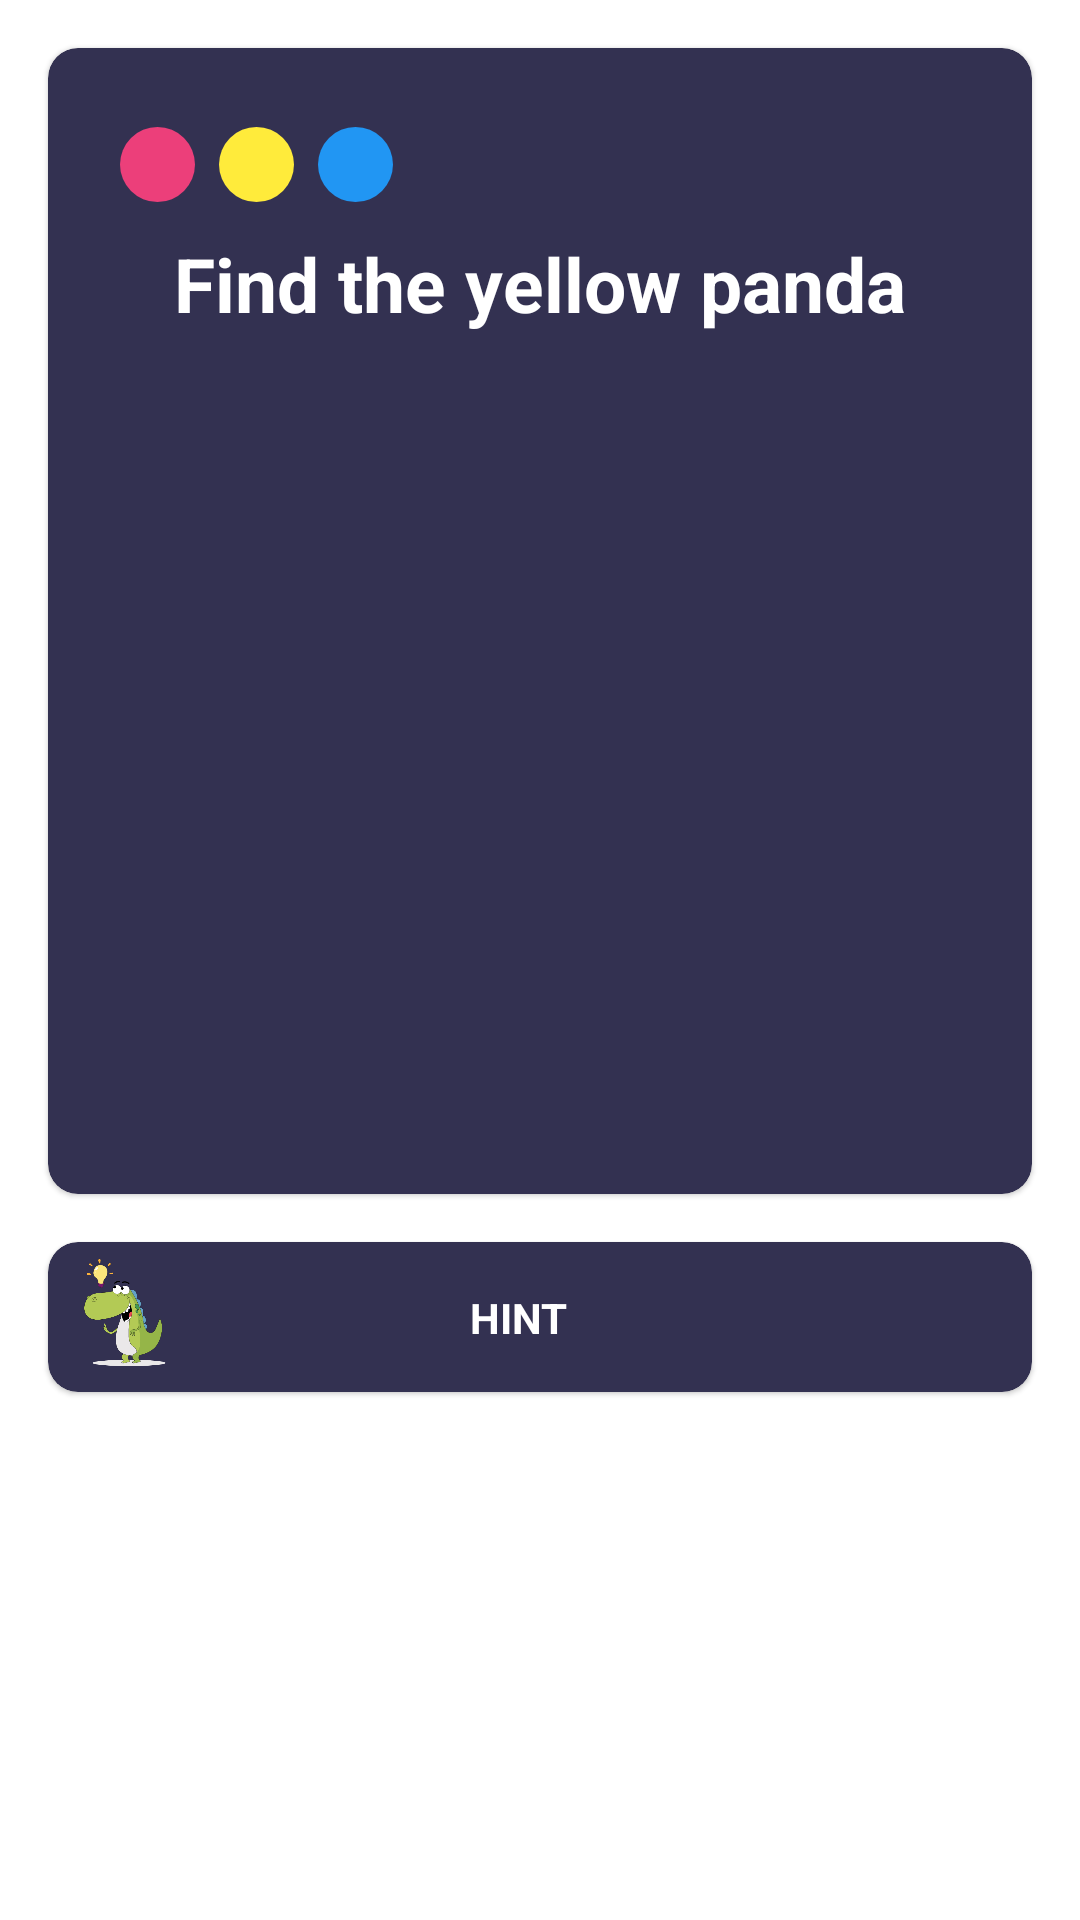

Here is an Android app screen rendered from its layout file. Give the layout XML and the strings, colors and styles it references.
<!-- AndroidManifest.xml: application theme Theme.SimpleGame -->
<!-- res/layout/fragment_level_ten.xml -->
<?xml version="1.0" encoding="utf-8"?>
<androidx.constraintlayout.widget.ConstraintLayout xmlns:android="http://schemas.android.com/apk/res/android"
    xmlns:app="http://schemas.android.com/apk/res-auto"
    android:layout_width="match_parent"
    android:layout_height="match_parent">

    <com.google.android.material.card.MaterialCardView
        android:id="@+id/materialCardView"
        android:layout_width="match_parent"
        android:layout_height="wrap_content"
        android:layout_margin="16dp"
        android:backgroundTint="@color/card_background"
        app:cardCornerRadius="10dp"
        app:layout_constraintEnd_toEndOf="parent"
        app:layout_constraintStart_toStartOf="parent"
        app:layout_constraintTop_toTopOf="parent">

        <androidx.constraintlayout.widget.ConstraintLayout
            android:id="@+id/area"
            android:layout_width="match_parent"
            android:layout_height="350dp"
            android:layout_margin="16dp">

            <ImageView
                android:id="@+id/pink"
                android:layout_width="25dp"
                android:layout_height="25dp"
                android:layout_marginStart="8dp"
                android:src="@drawable/circle"
                app:layout_constraintBottom_toBottomOf="@+id/yellow"
                app:layout_constraintStart_toStartOf="parent"
                app:layout_constraintTop_toTopOf="@+id/yellow" />

            <ImageView
                android:id="@+id/yellow"
                android:layout_width="25dp"
                android:layout_height="25dp"
                android:layout_marginStart="8dp"
                android:src="@drawable/circle"
                app:layout_constraintBottom_toBottomOf="@+id/blue"
                app:layout_constraintStart_toEndOf="@+id/pink"
                app:layout_constraintTop_toTopOf="@+id/blue"
                app:tint="#FFEB3B" />

            <ImageView
                android:id="@+id/blue"
                android:layout_width="25dp"
                android:layout_height="25dp"
                android:layout_marginStart="8dp"
                android:src="@drawable/circle"
                app:layout_constraintBottom_toTopOf="@+id/swipe_text"
                app:layout_constraintStart_toEndOf="@+id/yellow"
                app:layout_constraintTop_toTopOf="parent"
                app:tint="@color/blue" />

            <com.google.android.material.button.MaterialButton
                android:id="@+id/next"
                style="@style/Widget.MaterialComponents.Button.TextButton.Dialog"
                android:layout_width="wrap_content"
                android:layout_height="wrap_content"
                android:backgroundTint="@color/app_theme"
                android:visibility="invisible"
                app:icon="@drawable/ic_next"
                app:iconGravity="end"
                app:iconTint="@color/white"
                app:layout_constraintEnd_toEndOf="parent"
                app:layout_constraintTop_toTopOf="parent" />

            <TextView
                android:id="@+id/swipe_text"
                android:layout_width="wrap_content"
                android:layout_height="wrap_content"
                android:layout_marginTop="8dp"
                android:text="@string/question_level_ten"
                android:textColor="@color/white"
                android:textSize="25sp"
                android:textStyle="bold"
                app:layout_constraintEnd_toEndOf="parent"
                app:layout_constraintStart_toStartOf="parent"
                app:layout_constraintTop_toBottomOf="@+id/right" />

            <ImageView
                android:id="@+id/right"
                android:layout_width="25dp"
                android:layout_height="25dp"
                android:src="@drawable/ic_check"
                android:visibility="invisible"
                app:layout_constraintBottom_toBottomOf="@+id/next"
                app:layout_constraintEnd_toEndOf="parent"
                app:layout_constraintStart_toStartOf="parent"
                app:layout_constraintTop_toTopOf="@+id/next"
                app:tint="@color/green" />

            <ImageView
                android:id="@+id/white_panda"
                android:layout_width="200dp"
                android:layout_height="200dp"
                android:src="@drawable/panda"
                app:layout_constraintBottom_toBottomOf="parent"
                app:layout_constraintEnd_toEndOf="parent"
                app:layout_constraintStart_toStartOf="parent"
                app:layout_constraintTop_toBottomOf="@+id/swipe_text" />

            <ImageView
                android:id="@+id/yellow_panda"
                android:layout_width="200dp"
                android:layout_height="200dp"
                android:src="@drawable/yellow_panda"
                android:visibility="invisible"
                app:layout_constraintBottom_toBottomOf="parent"
                app:layout_constraintEnd_toEndOf="parent"
                app:layout_constraintStart_toStartOf="parent"
                app:layout_constraintTop_toBottomOf="@+id/swipe_text" />
        </androidx.constraintlayout.widget.ConstraintLayout>
    </com.google.android.material.card.MaterialCardView>

    <com.airbnb.lottie.LottieAnimationView
        android:id="@+id/celebrate"
        android:layout_width="match_parent"
        android:layout_height="250dp"
        android:visibility="gone"
        app:layout_constraintBottom_toBottomOf="parent"
        app:layout_constraintEnd_toEndOf="parent"
        app:layout_constraintStart_toStartOf="parent"
        app:lottie_autoPlay="false"
        app:lottie_fileName="celebrate.json"
        app:lottie_loop="true" />

    <com.google.android.material.card.MaterialCardView
        android:layout_width="match_parent"
        android:layout_height="wrap_content"
        android:layout_margin="16dp"
        android:layout_marginTop="16dp"
        android:backgroundTint="@color/card_background"
        app:cardCornerRadius="10dp"
        app:layout_constraintEnd_toEndOf="parent"
        app:layout_constraintStart_toStartOf="parent"
        app:layout_constraintTop_toBottomOf="@+id/materialCardView">

        <androidx.constraintlayout.widget.ConstraintLayout
            android:id="@+id/hint_root"
            android:layout_width="match_parent"
            android:layout_height="wrap_content">

            <ImageView
                android:id="@+id/imageView2"
                android:layout_width="50dp"
                android:layout_height="50dp"
                android:src="@drawable/idea"
                app:layout_constraintStart_toStartOf="parent"
                app:layout_constraintTop_toTopOf="parent" />

            <TextView
                android:id="@+id/textView3"
                android:layout_width="wrap_content"
                android:layout_height="wrap_content"
                android:text="@string/hint"
                android:textColor="@color/white"
                android:textStyle="bold"
                app:layout_constraintBottom_toBottomOf="@+id/imageView2"
                app:layout_constraintEnd_toStartOf="@+id/expand"
                app:layout_constraintStart_toEndOf="@+id/imageView2"
                app:layout_constraintTop_toTopOf="parent" />

            <TextView
                android:id="@+id/hint"
                android:layout_width="wrap_content"
                android:layout_height="wrap_content"
                android:layout_marginTop="16dp"
                android:padding="16dp"
                android:text="@string/hint_level_ten"
                android:textColor="@color/white"
                android:visibility="gone"
                app:layout_constraintBottom_toBottomOf="parent"
                app:layout_constraintEnd_toEndOf="parent"
                app:layout_constraintStart_toStartOf="parent"
                app:layout_constraintTop_toBottomOf="@+id/textView3" />

            <com.google.android.material.button.MaterialButton
                android:id="@+id/expand"
                style="@style/Widget.MaterialComponents.Button.TextButton.Dialog"
                android:layout_width="wrap_content"
                android:layout_height="wrap_content"
                app:icon="@drawable/ic_expand_arrow"
                app:iconGravity="end"
                app:iconTint="@color/white"
                app:layout_constraintEnd_toEndOf="parent"
                app:layout_constraintTop_toTopOf="parent" />

        </androidx.constraintlayout.widget.ConstraintLayout>
    </com.google.android.material.card.MaterialCardView>

</androidx.constraintlayout.widget.ConstraintLayout>
<!-- resources referenced by this layout -->
<resources>
  <color name="app_theme">#25243C</color>
  <color name="blue">#2196F3</color>
  <color name="card_background">#333151</color>
  <color name="green">#8BC34A</color>
  <color name="white">#FFFFFFFF</color>
  <!-- drawable circle (drawable) -->
  <?xml version="1.0" encoding="utf-8"?>
  <shape xmlns:android="http://schemas.android.com/apk/res/android"
      android:shape="oval">
  
      <solid android:color="#EC3F7A" />
  
      <size
          android:width="100dp"
          android:height="100dp" />
  </shape>
  <!-- drawable ic_next (drawable) -->
  <vector xmlns:android="http://schemas.android.com/apk/res/android"
      android:width="30dp"
      android:height="30dp"
      android:viewportWidth="24"
      android:viewportHeight="24"
      android:tint="?attr/colorControlNormal">
    <path
        android:fillColor="@android:color/white"
        android:pathData="M10,6L8.59,7.41 13.17,12l-4.58,4.59L10,18l6,-6z"/>
  </vector>
  <!-- drawable idea: png bitmap (drawable, 33703 bytes) -->
  <!-- drawable yellow_panda: png bitmap (drawable, 69548 bytes) -->
  <string name="hint">HINT</string>
  <string name="hint_level_ten">Look for a yellow paint</string>
      //lvl elven
  <string name="question_level_ten">Find the yellow panda</string>
  <style name="Theme.SimpleGame" parent="Theme.MaterialComponents.DayNight.NoActionBar">
  
          <item name="colorPrimary">@color/card_background</item>
          <item name="colorPrimaryVariant">@color/dark_background</item>
          <item name="colorOnPrimary">@color/light_background</item>
          <item name="colorAccent">@color/white</item>
  
  
  
          
          <item name="android:statusBarColor" tools:targetApi="l">?attr/colorPrimaryVariant</item>
          
      </style>
  <color name="dark_background">#25243C</color>
  <color name="light_background">#F2F3FF</color>
</resources>
